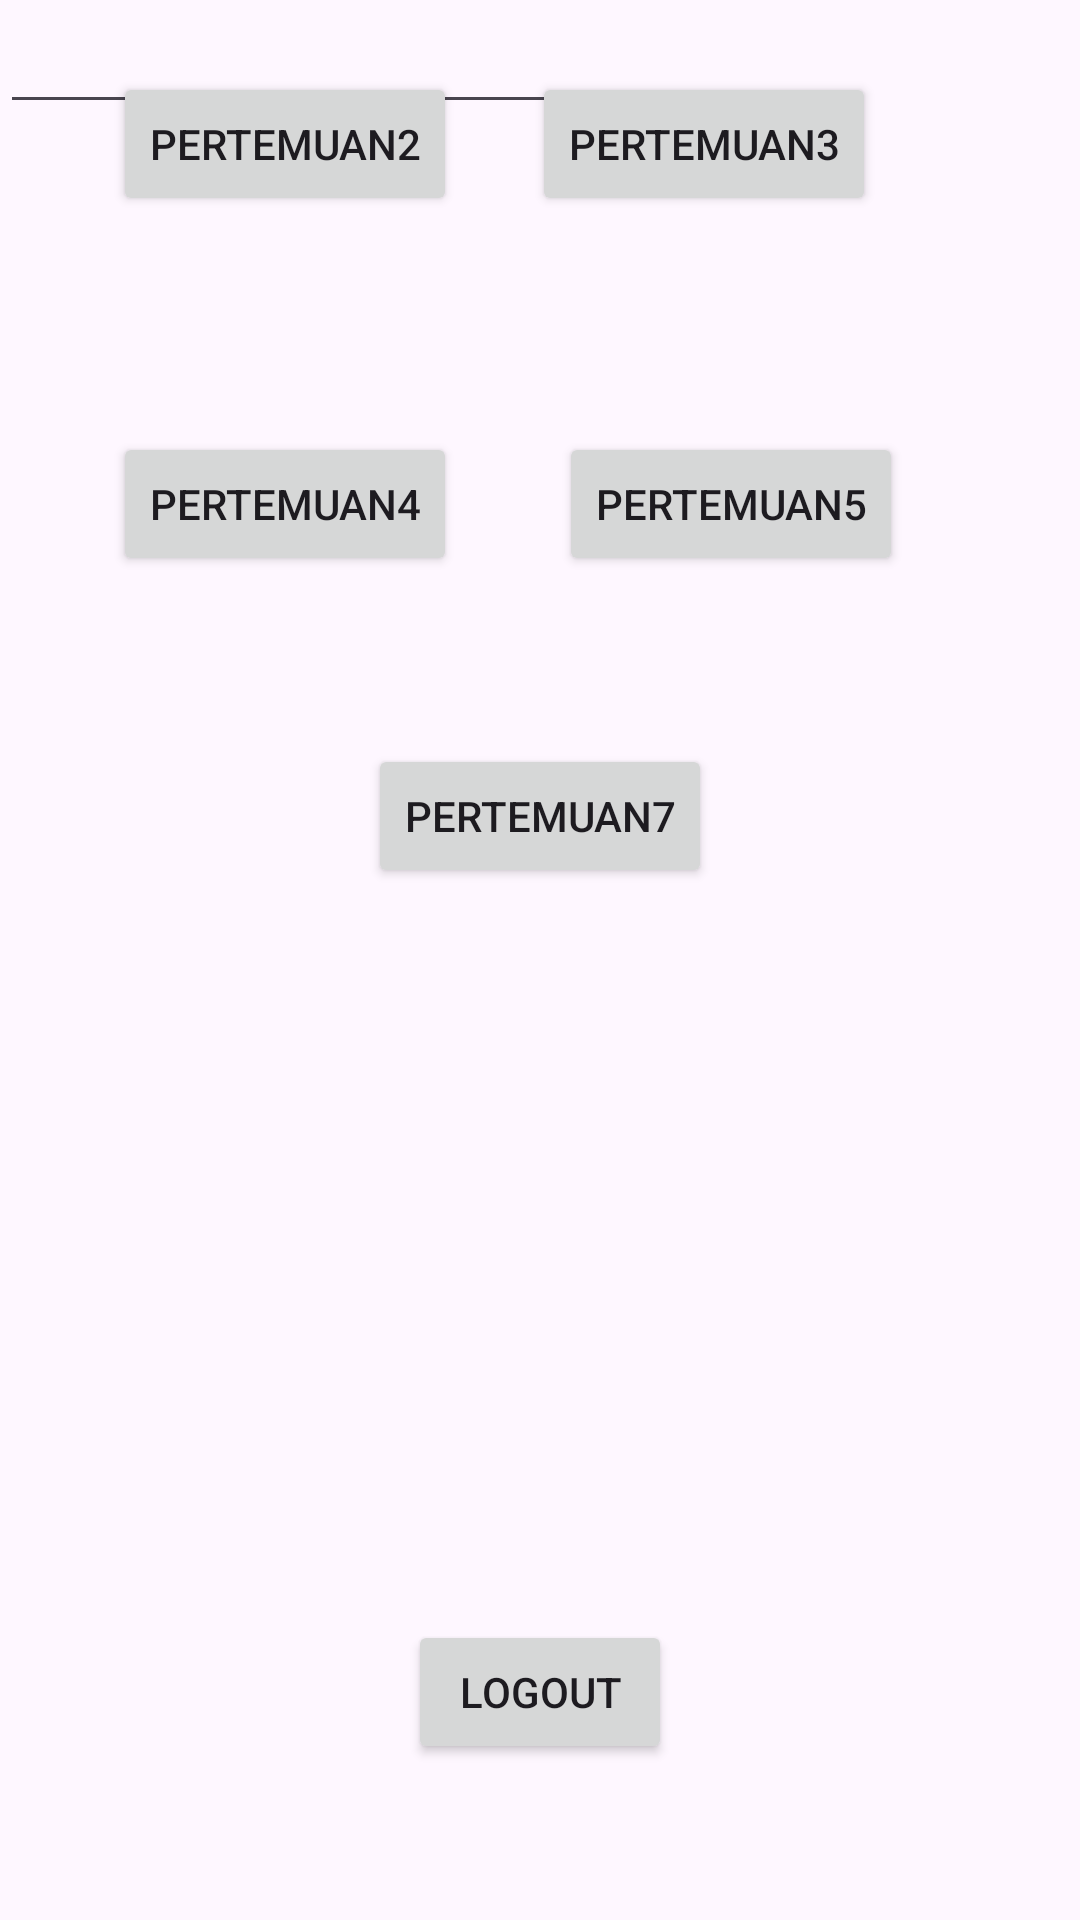

Write the Android layout XML for this screen, with the resource values it uses.
<!-- AndroidManifest.xml: application theme Theme.FilbertAnggriawan -->
<!-- res/layout/activity_main.xml -->
<?xml version="1.0" encoding="utf-8"?>
<androidx.constraintlayout.widget.ConstraintLayout xmlns:android="http://schemas.android.com/apk/res/android"
    xmlns:app="http://schemas.android.com/apk/res-auto"
    xmlns:tools="http://schemas.android.com/tools"
    android:id="@+id/main"
    android:layout_width="match_parent"
    android:layout_height="match_parent"
    tools:context=".MainActivity">


    <Button
        android:id="@+id/btnPertemuan4"
        android:layout_width="wrap_content"
        android:layout_height="wrap_content"
        android:layout_marginTop="144dp"
        android:text="Pertemuan4"
        app:layout_constraintEnd_toEndOf="parent"
        app:layout_constraintHorizontal_bias="0.154"
        app:layout_constraintStart_toStartOf="parent"
        app:layout_constraintTop_toTopOf="parent" />

    <EditText
        android:id="@+id/editTextPhone"
        android:layout_width="wrap_content"
        android:layout_height="wrap_content"
        android:ems="10"
        android:inputType="phone"
        tools:layout_editor_absoluteX="110dp"
        tools:layout_editor_absoluteY="418dp" />

    <Button
        android:id="@+id/btnlogout"
        android:layout_width="wrap_content"
        android:layout_height="wrap_content"
        android:layout_marginTop="540dp"
        android:text="logout"
        app:layout_constraintEnd_toEndOf="parent"
        app:layout_constraintStart_toStartOf="parent"
        app:layout_constraintTop_toTopOf="parent" />


    <Button
        android:id="@+id/btnPertemuan2"
        android:layout_width="wrap_content"
        android:layout_height="wrap_content"
        android:layout_marginTop="24dp"
        android:text="Pertemuan2"
        app:layout_constraintEnd_toEndOf="parent"
        app:layout_constraintHorizontal_bias="0.154"
        app:layout_constraintStart_toStartOf="parent"
        app:layout_constraintTop_toTopOf="parent"
        app:layout_constraintVertical_bias="0.26" />

    <Button
        android:id="@+id/btnPertemuan3"
        android:layout_width="wrap_content"
        android:layout_height="wrap_content"
        android:layout_marginTop="24dp"
        android:layout_marginEnd="68dp"
        android:text="Pertemuan3"
        app:layout_constraintBottom_toTopOf="@+id/kembali"
        app:layout_constraintEnd_toEndOf="parent"
        app:layout_constraintHorizontal_bias="1.0"
        app:layout_constraintStart_toEndOf="@+id/btnPertemuan2"
        app:layout_constraintTop_toTopOf="parent"
        app:layout_constraintVertical_bias="0.0" />

    <Button
        android:id="@+id/btnPertemuan5"
        android:layout_width="wrap_content"
        android:layout_height="wrap_content"
        android:layout_marginTop="144dp"
        android:text="Pertemuan5"
        app:layout_constraintEnd_toEndOf="parent"
        app:layout_constraintHorizontal_bias="0.76"
        app:layout_constraintStart_toStartOf="parent"
        app:layout_constraintTop_toTopOf="parent" />

    <Button
        android:id="@+id/btnPertemuan7"
        android:layout_width="wrap_content"
        android:layout_height="wrap_content"
        android:layout_marginTop="248dp"
        android:text="Pertemuan7"
        app:layout_constraintEnd_toEndOf="parent"
        app:layout_constraintStart_toStartOf="parent"
        app:layout_constraintTop_toTopOf="parent" />


</androidx.constraintlayout.widget.ConstraintLayout>
<!-- resources referenced by this layout -->
<resources>
  <style name="Theme.FilbertAnggriawan" parent="Base.Theme.FilbertAnggriawan" />
  <style name="Base.Theme.FilbertAnggriawan" parent="Theme.Material3.DayNight.NoActionBar">
          
          
      </style>
</resources>
